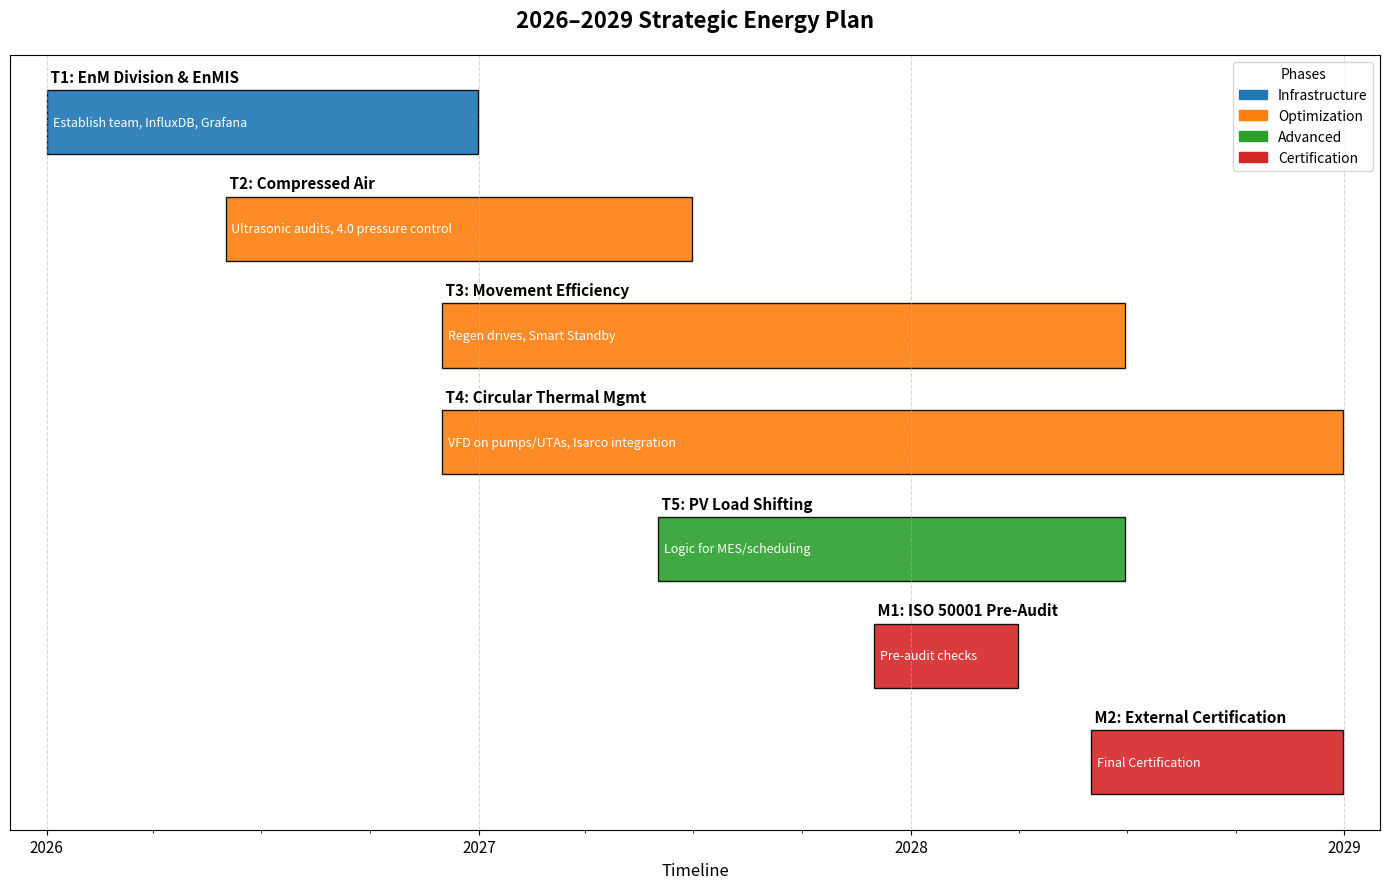

The script that saved this image:
import pandas as pd
import matplotlib.pyplot as plt
import matplotlib.dates as mdates
from datetime import datetime, timedelta

# --- Constants ---
START_PROJECT = datetime(2026, 1, 1)

def get_date_from_month(month_offset):
    # Month 1 is Start Date.
    year = START_PROJECT.year + (month_offset - 1) // 12
    month = (START_PROJECT.month + (month_offset - 1) - 1) % 12 + 1
    return datetime(year, month, 1)

def get_end_date_from_month(month_offset):
    # End of the specified month
    start_of_month = get_date_from_month(month_offset)
    # Start of next month
    if start_of_month.month == 12:
        next_month = datetime(start_of_month.year + 1, 1, 1)
    else:
        next_month = datetime(start_of_month.year, start_of_month.month + 1, 1)
    return next_month - timedelta(days=1)

# --- Data Definition ---
# Added M1 and M2 as requested
# Added M1 and M2 as requested
tasks_data = [
    {
        'Task': 'T1: EnM Division & EnMIS',
        'StartMonth': 1, 'EndMonth': 12,
        'Phase': 'Infrastructure',
        'Desc': 'Establish team, InfluxDB, Grafana',
        'Dependency': []
    },
    {
        'Task': 'T2: Compressed Air',
        'StartMonth': 6, 'EndMonth': 18,
        'Phase': 'Optimization',
        'Desc': 'Ultrasonic audits, 4.0 pressure control',
        'Dependency': []
    },
    {
        'Task': 'T3: Movement Efficiency',
        'StartMonth': 12, 'EndMonth': 30,
        'Phase': 'Optimization',
        'Desc': 'Regen drives, Smart Standby',
        'Dependency': []
    },
    {
        'Task': 'T4: Circular Thermal Mgmt',
        'StartMonth': 12, 'EndMonth': 36,
        'Phase': 'Optimization',
        'Desc': 'VFD on pumps/UTAs, Isarco integration',
        'Dependency': []
    },
    {
        'Task': 'T5: PV Load Shifting',
        'StartMonth': 18, 'EndMonth': 30,
        'Phase': 'Advanced',
        'Desc': 'Logic for MES/scheduling',
        'Dependency': ['T1', 'T4']
    },
    {
        'Task': 'M1: ISO 50001 Pre-Audit',
        'StartMonth': 24, 'EndMonth': 27,
        'Phase': 'Certification',
        'Desc': 'Pre-audit checks',
        'Dependency': ['T1', 'T2']
    },
    {
        'Task': 'M2: External Certification',
        'StartMonth': 30, 'EndMonth': 36,
        'Phase': 'Certification',
        'Desc': 'Final Certification',
        'Dependency': ['T3', 'T4', 'T5']
    }
]

# Calculate Dates
for task in tasks_data:
    task['Start'] = get_date_from_month(task['StartMonth'])
    task['End'] = get_end_date_from_month(task['EndMonth'])

df = pd.DataFrame(tasks_data)

# Convert for Matplotlib
df['Start_num'] = df['Start'].apply(mdates.date2num)
df['End_num'] = df['End'].apply(mdates.date2num)
df['Duration'] = df['End_num'] - df['Start_num']

# --- Styling ---
phase_colors = {
    'Infrastructure': '#1f77b4',  # Blue
    'Optimization': '#ff7f0e',    # Orange
    'Advanced': '#2ca02c',        # Green
    'Certification': '#d62728'    # Red
}
df['Color'] = df['Phase'].map(phase_colors)

# Reverse order for Gantt (Top = First item in list)
df = df.iloc[::-1].reset_index(drop=True)

# Helper to look up current index by Task Name substring
def get_idx(task_str):
    # Splits "T1: ..." to match "T1"
    matches = df[df['Task'].str.startswith(task_str)]
    if not matches.empty:
        return matches.index[0]
    return None

# --- Plotting ---
fig, ax = plt.subplots(figsize=(14, 9)) # Increased height for more tasks

# Create bars
bars = ax.barh(
    y=df.index,
    width=df['Duration'],
    left=df['Start_num'],
    color=df['Color'],
    edgecolor='black',
    height=0.6,
    alpha=0.9
)

# Text Labels
for i, row in df.iterrows():
    # Task Name
    ax.text(
        x=row['Start_num'], 
        y=i + 0.35, 
        s=f" {row['Task']}", 
        va='bottom', ha='left', 
        fontweight='bold', fontsize=11
    )
    # Description
    ax.text(
        x=row['Start_num'] + 5, 
        y=i, 
        s=f"{row['Desc']}", 
        va='center', ha='left', 
        color='white', fontsize=9, fontstyle='italic'
    )

# --- Formatting ---
ax.set_title('2026–2029 Strategic Energy Plan', fontsize=16, fontweight='bold', pad=20)
ax.set_xlabel('Timeline', fontsize=12)

# Date Axis
ax.xaxis.set_major_locator(mdates.YearLocator())
ax.xaxis.set_major_formatter(mdates.DateFormatter('%Y'))
ax.xaxis.set_minor_locator(mdates.MonthLocator(interval=3))
plt.xticks(fontsize=11)

# Remove Y Axis ticks
ax.set_yticks([])

# Grid
ax.grid(axis='x', linestyle='--', alpha=0.5)

# Limits
start_lim = mdates.date2num(datetime(2025, 12, 1)) # Start roughly nearby Jan 2026
end_lim = mdates.date2num(datetime(2029, 1, 31)) # End Jan 2029 (36 months after start)
ax.set_xlim(start_lim, end_lim)

# Legend
handles = [plt.Rectangle((0,0),1,1, color=color) for color in phase_colors.values()]
ax.legend(handles, phase_colors.keys(), loc='upper right', title="Phases")

plt.tight_layout()
filename = 'strategic_energy_plan_gantt.png'
plt.savefig(filename, dpi=300)
print(f"Saved {filename}")